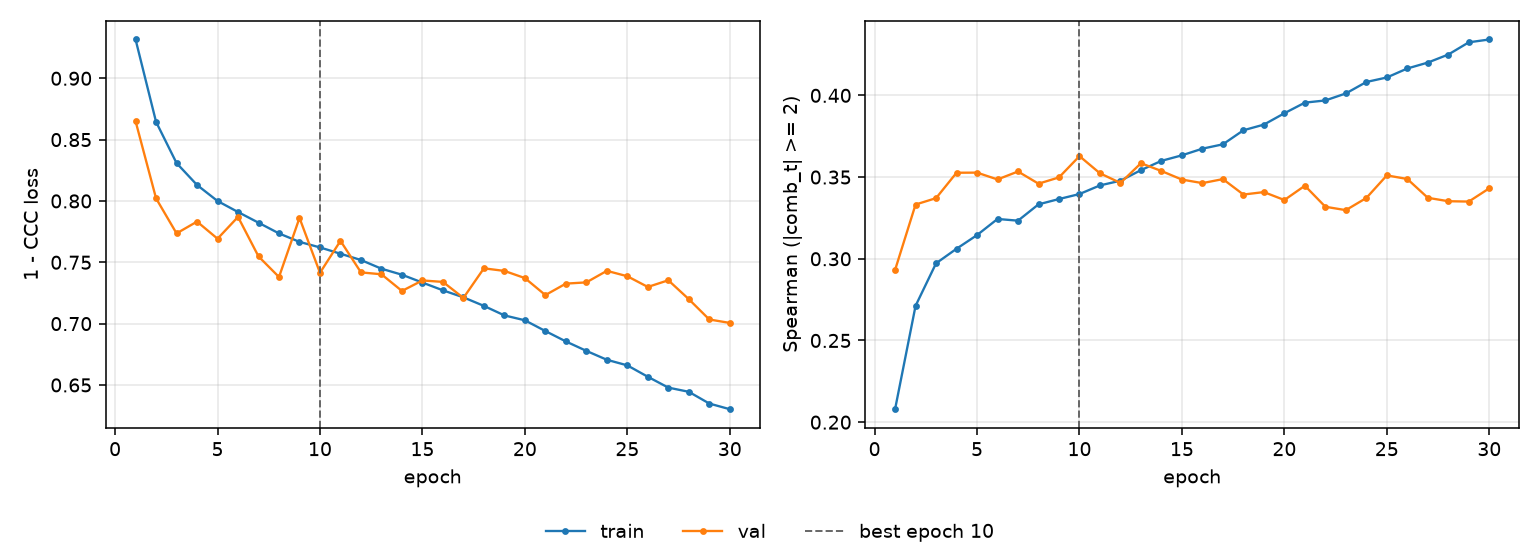

Source data for this figure (header and first rows):
epoch, tr_loss, vl_loss, tr_sp, vl_sp, is_best
1, 0.9316, 0.865, 0.2079, 0.2931, False
2, 0.8645, 0.8021, 0.2712, 0.3332, False
3, 0.8309, 0.7736, 0.2972, 0.3371, False
4, 0.813, 0.7832, 0.3061, 0.3526, False
5, 0.8, 0.7692, 0.3145, 0.3527, False
6, 0.791, 0.787, 0.3244, 0.3485, False
7, 0.7823, 0.7548, 0.3233, 0.3534, False
8, 0.7735, 0.738, 0.3333, 0.346, False
9, 0.7666, 0.7862, 0.3366, 0.3498, False
10, 0.7621, 0.7414, 0.3396, 0.3628, True
11, 0.757, 0.7675, 0.3449, 0.3523, False
12, 0.7518, 0.7418, 0.3478, 0.3464, False
13, 0.7448, 0.7402, 0.3543, 0.3585, False
14, 0.7399, 0.7266, 0.3599, 0.3537, False
15, 0.7335, 0.7352, 0.3633, 0.3485, False
16, 0.7271, 0.734, 0.3674, 0.3463, False
17, 0.7214, 0.7209, 0.37, 0.3488, False
18, 0.7144, 0.7451, 0.3786, 0.3393, False
19, 0.7067, 0.743, 0.3821, 0.3408, False
20, 0.7027, 0.7371, 0.3891, 0.336, False
21, 0.6939, 0.7233, 0.3955, 0.3447, False
22, 0.6855, 0.7326, 0.3969, 0.3318, False
23, 0.6778, 0.7336, 0.4012, 0.3298, False
24, 0.6705, 0.743, 0.4082, 0.3372, False
25, 0.666, 0.7386, 0.4109, 0.351, False
26, 0.6567, 0.7299, 0.4165, 0.3488, False
27, 0.6478, 0.7353, 0.4201, 0.3373, False
28, 0.6444, 0.7199, 0.425, 0.3352, False
29, 0.6348, 0.7034, 0.4325, 0.335, False
30, 0.6302, 0.7006, 0.4342, 0.3431, False
